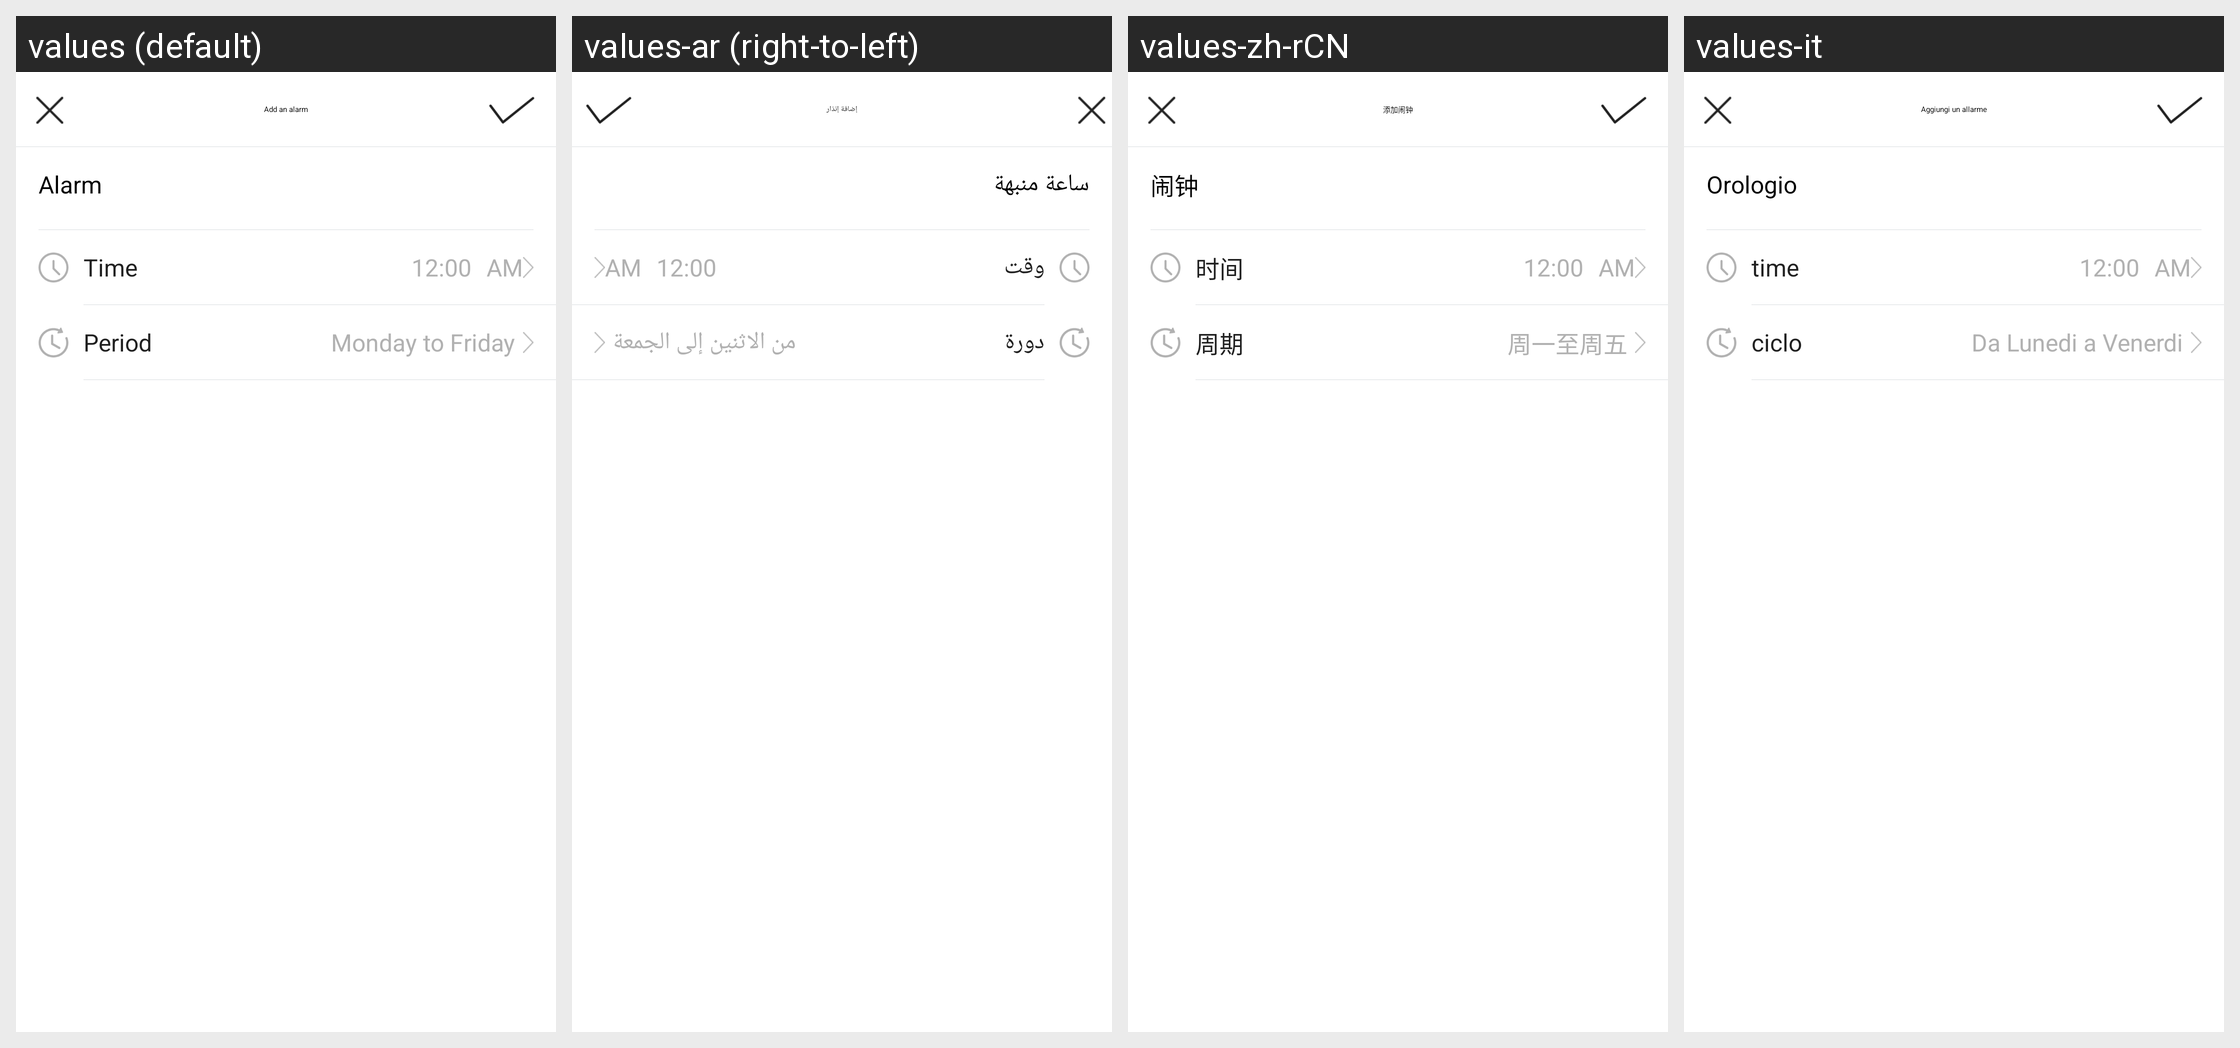

For this localized Android screen grid, give each drawn string resource with its value in every locale shown.
Android screen res/layout/activity_alarm_add.xml rendered under 4 locales, left to right: values (default), values-ar (right-to-left), values-zh-rCN, values-it. Device: Nexus 5 (rendered at 1080×1920; each locale shown at half size, 540×960, under a caption strip naming it); theme AppTheme.
Other locales in the repository, not shown: values-af, values-am, values-az, values-be, values-bg, values-bn, values-bs, values-ca, values-cs, values-da, values-de, values-el, values-en-rGB, values-es, values-es-rUS, values-et, values-eu, values-fa, values-fi, values-fr, values-fr-rCA, values-gl, values-gu, values-hi, values-hi-rIN, values-hr, values-hu, values-hy, values-in, values-is, values-iw, values-ja, values-ka, values-kk, values-km, values-kn, values-ko, values-ky, values-lo, values-lt, values-lv, values-mk, values-ml, values-mn, values-mr, values-ms, values-my, values-nb, values-ne, values-nl, values-pa, values-pl, values-pt, values-pt-rPT, values-ro, values-ru, values-si, values-sk, values-sl, values-sq, values-sr, values-sv, values-sw, values-ta, values-te, values-th, values-tl, values-tr, values-uk, values-ur, values-uz, values-vi, values-zh-rHK, values-zh-rMO, values-zh-rTW, values-zu.
Strings drawn on this screen, with the default value and each locale's value (text and hints the layout hard-codes, and strings that could not be matched under every locale, appear in the picture but are not listed):

alarm_add_clock
  values: Add an alarm
  values-ar: إضافة إنذار
  values-zh-rCN: 添加闹钟
  values-it: Aggiungi un allarme

alarm
  values: Alarm
  values-ar: ساعة منبهة
  values-zh-rCN: 闹钟
  values-it: Orologio

am
  values: AM
  values-ar: AM
  values-zh-rCN: AM
  values-it: AM

sports_time
  values: Time
  values-ar: وقت
  values-zh-rCN: 时间
  values-it: time

train_cycle
  values: Period
  values-ar: دورة
  values-zh-rCN: 周期
  values-it: ciclo

clock_mon_to_fri
  values: Monday to Friday
  values-ar: من الاثنين إلى الجمعة
  values-zh-rCN: 周一至周五
  values-it: Da Lunedi a Venerdi
